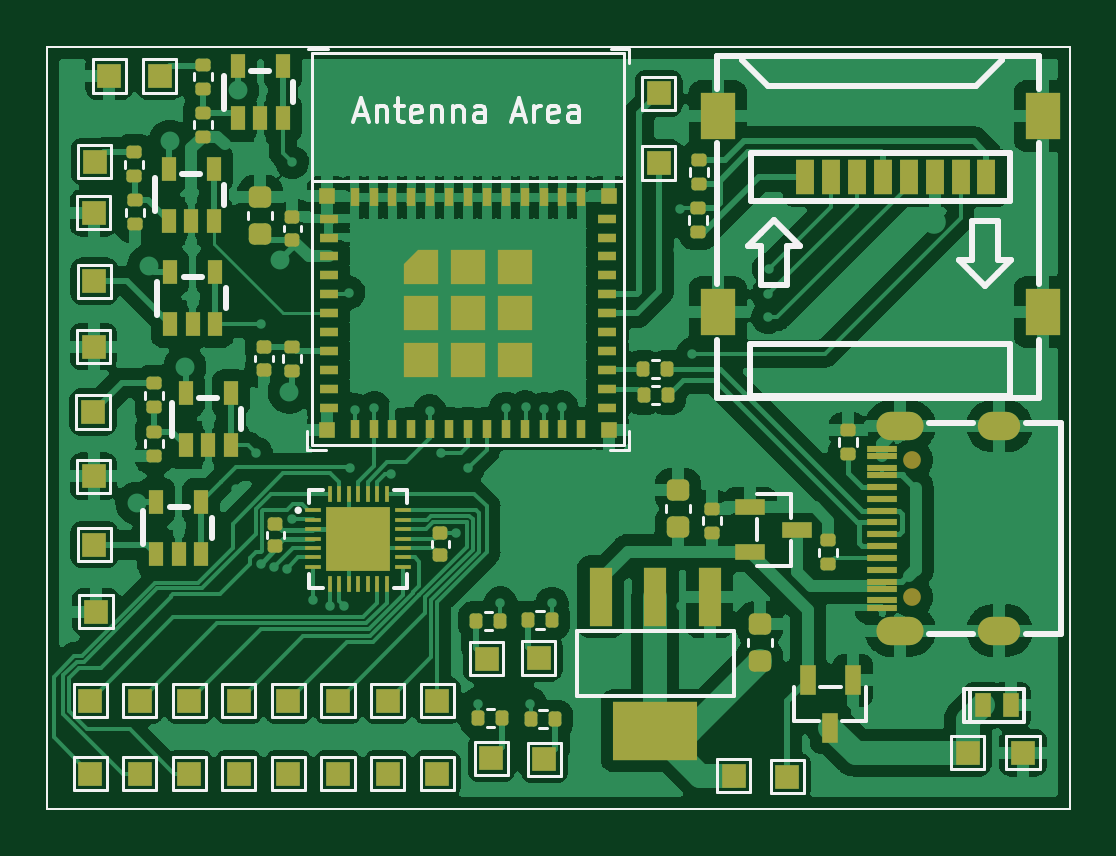
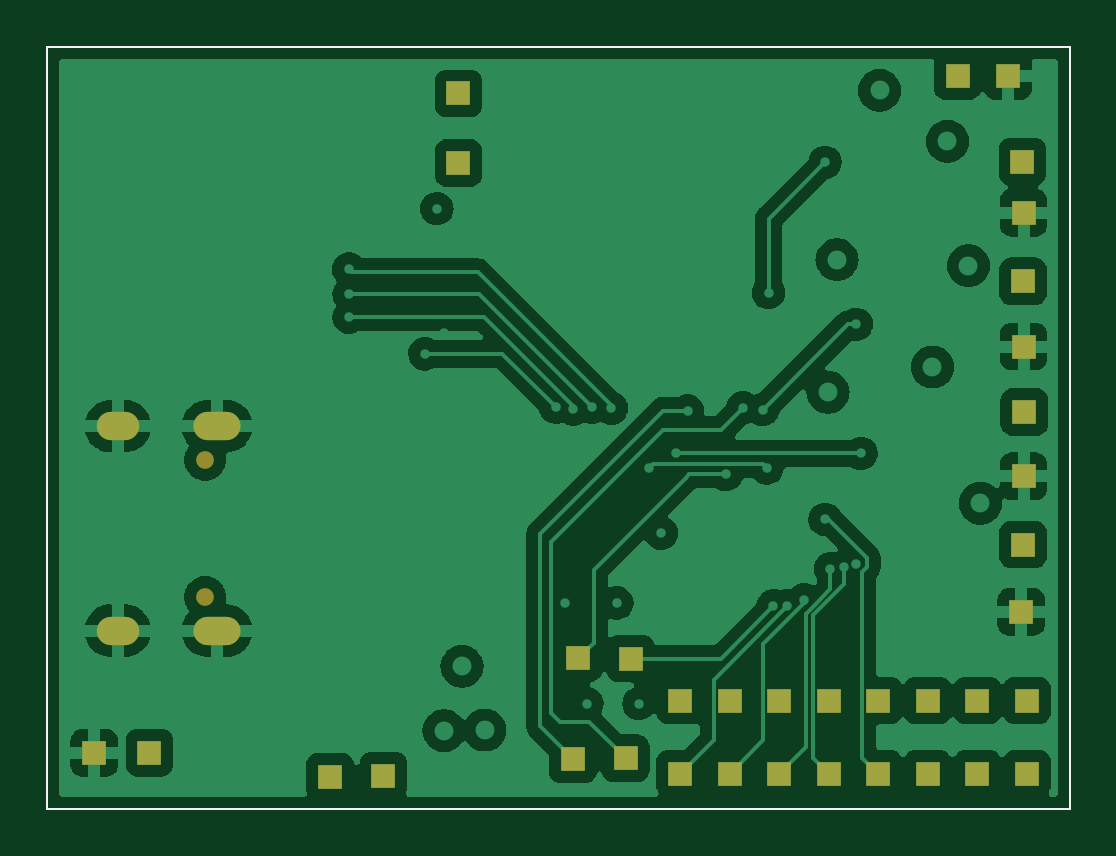
Circuit board: 11 layer files. Board 43.3 x 32.3 mm.
- bottom_copper: data_logger_esp32c3-B_Cu.gbr (101393 bytes)
- bottom_mask: data_logger_esp32c3-B_Mask.gbr (2612 bytes)
- paste: data_logger_esp32c3-B_Paste.gbr (731 bytes)
- bottom_silk: data_logger_esp32c3-B_Silkscreen.gbr (732 bytes)
- outline: data_logger_esp32c3-Edge_Cuts.gbr (704 bytes)
- top_copper: data_logger_esp32c3-F_Cu.gbr (209463 bytes)
- top_mask: data_logger_esp32c3-F_Mask.gbr (10591 bytes)
- paste: data_logger_esp32c3-F_Paste.gbr (27604 bytes)
- top_silk: data_logger_esp32c3-F_Silkscreen.gbr (19314 bytes)
- inner_copper: data_logger_esp32c3-In1_Cu.gbr (114953 bytes)
- inner_copper: data_logger_esp32c3-In2_Cu.gbr (118650 bytes)

=== bottom_copper: data_logger_esp32c3-B_Cu.gbr (101393 bytes, source omitted) ===
=== bottom_mask: data_logger_esp32c3-B_Mask.gbr ===
%TF.GenerationSoftware,KiCad,Pcbnew,6.0.10-1.fc37*%
%TF.CreationDate,2023-01-07T19:36:43-08:00*%
%TF.ProjectId,data_logger_esp32c3,64617461-5f6c-46f6-9767-65725f657370,rev?*%
%TF.SameCoordinates,Original*%
%TF.FileFunction,Soldermask,Bot*%
%TF.FilePolarity,Negative*%
%FSLAX46Y46*%
G04 Gerber Fmt 4.6, Leading zero omitted, Abs format (unit mm)*
G04 Created by KiCad (PCBNEW 6.0.10-1.fc37) date 2023-01-07 19:36:43*
%MOMM*%
%LPD*%
G01*
G04 APERTURE LIST*
%TA.AperFunction,Profile*%
%ADD10C,0.100000*%
%TD*%
%ADD11R,1.000000X1.000000*%
%ADD12O,1.799996X1.199998*%
%ADD13O,1.999996X1.199998*%
%ADD14C,0.750011*%
G04 APERTURE END LIST*
D10*
X98856800Y-49606200D02*
X142138400Y-49606200D01*
X142138400Y-49606200D02*
X142138400Y-81864200D01*
X142138400Y-81864200D02*
X98856800Y-81864200D01*
X98856800Y-81864200D02*
X98856800Y-49606200D01*
D11*
%TO.C,SDA1*%
X119890000Y-79781400D03*
%TD*%
%TO.C,SCL1*%
X117652800Y-79730600D03*
%TD*%
%TO.C,I2SP1*%
X100838000Y-70688200D03*
%TD*%
%TO.C,I2SN1*%
X100914200Y-73533000D03*
%TD*%
%TO.C,A4P1*%
X100787200Y-65074800D03*
%TD*%
%TO.C,A4N1*%
X100812600Y-67792600D03*
%TD*%
%TO.C,A3P1*%
X100863400Y-54483000D03*
%TD*%
%TO.C,A3N1*%
X100812600Y-56642000D03*
%TD*%
%TO.C,A2P1*%
X103606600Y-50850800D03*
%TD*%
%TO.C,A2N1*%
X101473000Y-50850800D03*
%TD*%
%TO.C,A0P1*%
X100838000Y-59537600D03*
%TD*%
%TO.C,A0N1*%
X100812600Y-62306200D03*
%TD*%
%TO.C,NRESET1*%
X119659400Y-75488800D03*
%TD*%
%TO.C,NINT1*%
X117449600Y-75514200D03*
%TD*%
%TO.C,IO13*%
X111157656Y-77292200D03*
%TD*%
%TO.C,DC-1*%
X140157200Y-79502000D03*
%TD*%
%TO.C,DC+1*%
X137820400Y-79502000D03*
%TD*%
%TO.C,IO11*%
X106963028Y-77292200D03*
%TD*%
%TO.C,IO5*%
X111157656Y-80391000D03*
%TD*%
%TO.C,VIN1*%
X130175000Y-80518000D03*
%TD*%
%TO.C,IO15*%
X115352286Y-77292200D03*
%TD*%
%TO.C,TX0*%
X124739400Y-51587400D03*
%TD*%
%TO.C,IO0*%
X100671086Y-80391000D03*
%TD*%
%TO.C,IO1*%
X102768400Y-80391000D03*
%TD*%
%TO.C,3V3*%
X127914400Y-80467200D03*
%TD*%
%TO.C,IO6*%
X113254970Y-80391000D03*
%TD*%
%TO.C,IO3*%
X106963028Y-80391000D03*
%TD*%
%TO.C,RX0*%
X124739400Y-54533800D03*
%TD*%
%TO.C,IO10*%
X104865714Y-77292200D03*
%TD*%
D12*
%TO.C,USB-C1*%
X139161520Y-74327512D03*
X139161520Y-65677288D03*
D13*
X134961630Y-65677288D03*
X134961630Y-74327512D03*
D14*
X135461756Y-67102482D03*
X135461756Y-72902318D03*
%TD*%
D11*
%TO.C,IO9*%
X102768400Y-77292200D03*
%TD*%
%TO.C,IO8*%
X100671086Y-77292200D03*
%TD*%
%TO.C,IO2*%
X104865714Y-80391000D03*
%TD*%
%TO.C,IO4*%
X109060342Y-80391000D03*
%TD*%
%TO.C,IO14*%
X113254970Y-77292200D03*
%TD*%
%TO.C,IO7*%
X115352286Y-80391000D03*
%TD*%
%TO.C,IO12*%
X109060342Y-77292200D03*
%TD*%
M02*

=== paste: data_logger_esp32c3-B_Paste.gbr ===
%TF.GenerationSoftware,KiCad,Pcbnew,6.0.10-1.fc37*%
%TF.CreationDate,2023-01-07T19:36:43-08:00*%
%TF.ProjectId,data_logger_esp32c3,64617461-5f6c-46f6-9767-65725f657370,rev?*%
%TF.SameCoordinates,Original*%
%TF.FileFunction,Paste,Bot*%
%TF.FilePolarity,Positive*%
%FSLAX46Y46*%
G04 Gerber Fmt 4.6, Leading zero omitted, Abs format (unit mm)*
G04 Created by KiCad (PCBNEW 6.0.10-1.fc37) date 2023-01-07 19:36:43*
%MOMM*%
%LPD*%
G01*
G04 APERTURE LIST*
%TA.AperFunction,Profile*%
%ADD10C,0.100000*%
%TD*%
G04 APERTURE END LIST*
D10*
X98856800Y-49606200D02*
X142138400Y-49606200D01*
X142138400Y-49606200D02*
X142138400Y-81864200D01*
X142138400Y-81864200D02*
X98856800Y-81864200D01*
X98856800Y-81864200D02*
X98856800Y-49606200D01*
M02*

=== bottom_silk: data_logger_esp32c3-B_Silkscreen.gbr ===
%TF.GenerationSoftware,KiCad,Pcbnew,6.0.10-1.fc37*%
%TF.CreationDate,2023-01-07T19:36:43-08:00*%
%TF.ProjectId,data_logger_esp32c3,64617461-5f6c-46f6-9767-65725f657370,rev?*%
%TF.SameCoordinates,Original*%
%TF.FileFunction,Legend,Bot*%
%TF.FilePolarity,Positive*%
%FSLAX46Y46*%
G04 Gerber Fmt 4.6, Leading zero omitted, Abs format (unit mm)*
G04 Created by KiCad (PCBNEW 6.0.10-1.fc37) date 2023-01-07 19:36:43*
%MOMM*%
%LPD*%
G01*
G04 APERTURE LIST*
%TA.AperFunction,Profile*%
%ADD10C,0.100000*%
%TD*%
G04 APERTURE END LIST*
D10*
X98856800Y-49606200D02*
X142138400Y-49606200D01*
X142138400Y-49606200D02*
X142138400Y-81864200D01*
X142138400Y-81864200D02*
X98856800Y-81864200D01*
X98856800Y-81864200D02*
X98856800Y-49606200D01*
M02*

=== outline: data_logger_esp32c3-Edge_Cuts.gbr ===
%TF.GenerationSoftware,KiCad,Pcbnew,6.0.10-1.fc37*%
%TF.CreationDate,2023-01-07T19:36:43-08:00*%
%TF.ProjectId,data_logger_esp32c3,64617461-5f6c-46f6-9767-65725f657370,rev?*%
%TF.SameCoordinates,Original*%
%TF.FileFunction,Profile,NP*%
%FSLAX46Y46*%
G04 Gerber Fmt 4.6, Leading zero omitted, Abs format (unit mm)*
G04 Created by KiCad (PCBNEW 6.0.10-1.fc37) date 2023-01-07 19:36:43*
%MOMM*%
%LPD*%
G01*
G04 APERTURE LIST*
%TA.AperFunction,Profile*%
%ADD10C,0.100000*%
%TD*%
G04 APERTURE END LIST*
D10*
X98856800Y-49606200D02*
X142138400Y-49606200D01*
X142138400Y-49606200D02*
X142138400Y-81864200D01*
X142138400Y-81864200D02*
X98856800Y-81864200D01*
X98856800Y-81864200D02*
X98856800Y-49606200D01*
M02*

=== top_copper: data_logger_esp32c3-F_Cu.gbr (209463 bytes, source omitted) ===
=== top_mask: data_logger_esp32c3-F_Mask.gbr (10591 bytes, source omitted) ===
=== paste: data_logger_esp32c3-F_Paste.gbr (27604 bytes, source omitted) ===
=== top_silk: data_logger_esp32c3-F_Silkscreen.gbr (19314 bytes, source omitted) ===
=== inner_copper: data_logger_esp32c3-In1_Cu.gbr (114953 bytes, source omitted) ===
=== inner_copper: data_logger_esp32c3-In2_Cu.gbr (118650 bytes, source omitted) ===
